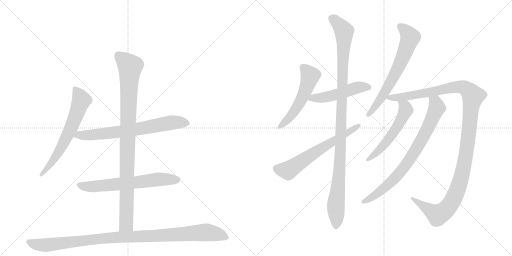
t = 0.00 s
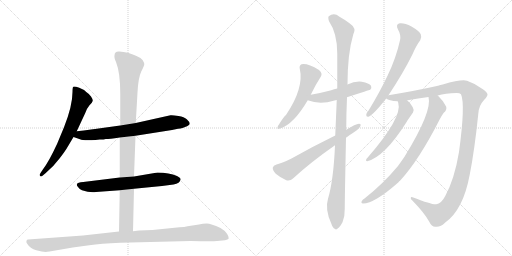
t = 2.29 s
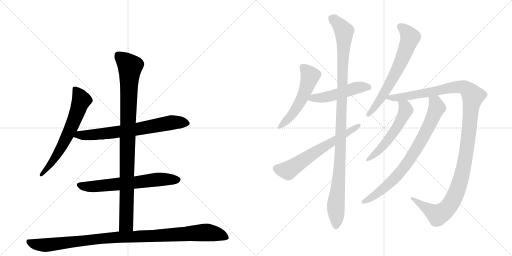
t = 4.59 s
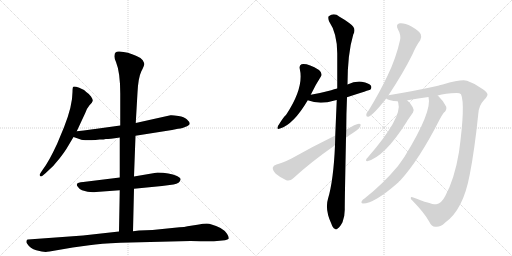
t = 6.88 s
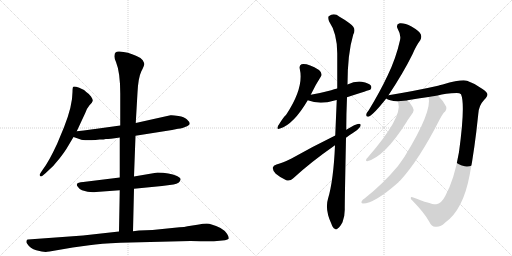
t = 9.18 s
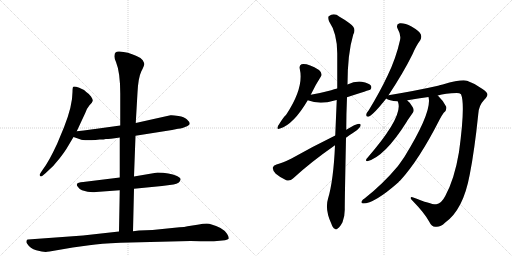
t = 11.47 s

The animated SVG that drew these frames (rendered in a browser with its animation timeline set to each time). Animation: 13 CSS @keyframes rules; one cycle of 11.47 s.

<svg version="1.1" viewBox="0 0 2048 1024" xmlns="http://www.w3.org/2000/svg">
  <g stroke="lightgray" stroke-dasharray="1,1" stroke-width="1" transform="scale(4, 4)">
    <line x1="0" y1="0" x2="256" y2="256"></line>
    <line x1="256" y1="0" x2="0" y2="256"></line>
    <line x1="128" y1="0" x2="128" y2="256"></line>
    <line x1="0" y1="128" x2="256" y2="128"></line>
    <line x1="256" y1="0" x2="512" y2="256"></line>
    <line x1="512" y1="0" x2="256" y2="256"></line>
    <line x1="384" y1="0" x2="384" y2="256"></line>
    <line x1="256" y1="128" x2="512" y2="128"></line>
  </g>
<g transform="scale(1, -1) translate(0, -850)">
   <style type="text/css">
    @keyframes keyframes0 {
      from {
       stroke: black;
       stroke-dashoffset: 654;
       stroke-width: 128;
       }
       68% {
       animation-timing-function: step-end;
       stroke: black;
       stroke-dashoffset: 0;
       stroke-width: 128;
       }
       to {
       stroke: black;
       stroke-width: 1024;
       }
       }
       #make-me-a-hanzi-animation-0 {
         animation: keyframes0 0.782227s both;
         animation-delay: 0.000000s;
         animation-timing-function: linear;
       }
    @keyframes keyframes1 {
      from {
       stroke: black;
       stroke-dashoffset: 709;
       stroke-width: 128;
       }
       70% {
       animation-timing-function: step-end;
       stroke: black;
       stroke-dashoffset: 0;
       stroke-width: 128;
       }
       to {
       stroke: black;
       stroke-width: 1024;
       }
       }
       #make-me-a-hanzi-animation-1 {
         animation: keyframes1 0.826986s both;
         animation-delay: 0.782227s;
         animation-timing-function: linear;
       }
    @keyframes keyframes2 {
      from {
       stroke: black;
       stroke-dashoffset: 652;
       stroke-width: 128;
       }
       68% {
       animation-timing-function: step-end;
       stroke: black;
       stroke-dashoffset: 0;
       stroke-width: 128;
       }
       to {
       stroke: black;
       stroke-width: 1024;
       }
       }
       #make-me-a-hanzi-animation-2 {
         animation: keyframes2 0.780599s both;
         animation-delay: 1.609212s;
         animation-timing-function: linear;
       }
    @keyframes keyframes3 {
      from {
       stroke: black;
       stroke-dashoffset: 983;
       stroke-width: 128;
       }
       76% {
       animation-timing-function: step-end;
       stroke: black;
       stroke-dashoffset: 0;
       stroke-width: 128;
       }
       to {
       stroke: black;
       stroke-width: 1024;
       }
       }
       #make-me-a-hanzi-animation-3 {
         animation: keyframes3 1.049967s both;
         animation-delay: 2.389811s;
         animation-timing-function: linear;
       }
    @keyframes keyframes4 {
      from {
       stroke: black;
       stroke-dashoffset: 1057;
       stroke-width: 128;
       }
       77% {
       animation-timing-function: step-end;
       stroke: black;
       stroke-dashoffset: 0;
       stroke-width: 128;
       }
       to {
       stroke: black;
       stroke-width: 1024;
       }
       }
       #make-me-a-hanzi-animation-4 {
         animation: keyframes4 1.110189s both;
         animation-delay: 3.439779s;
         animation-timing-function: linear;
       }
    @keyframes keyframes5 {
      from {
       stroke: black;
       stroke-dashoffset: 536;
       stroke-width: 128;
       }
       64% {
       animation-timing-function: step-end;
       stroke: black;
       stroke-dashoffset: 0;
       stroke-width: 128;
       }
       to {
       stroke: black;
       stroke-width: 1024;
       }
       }
       #make-me-a-hanzi-animation-5 {
         animation: keyframes5 0.686198s both;
         animation-delay: 4.549967s;
         animation-timing-function: linear;
       }
    @keyframes keyframes6 {
      from {
       stroke: black;
       stroke-dashoffset: 502;
       stroke-width: 128;
       }
       62% {
       animation-timing-function: step-end;
       stroke: black;
       stroke-dashoffset: 0;
       stroke-width: 128;
       }
       to {
       stroke: black;
       stroke-width: 1024;
       }
       }
       #make-me-a-hanzi-animation-6 {
         animation: keyframes6 0.658529s both;
         animation-delay: 5.236165s;
         animation-timing-function: linear;
       }
    @keyframes keyframes7 {
      from {
       stroke: black;
       stroke-dashoffset: 1107;
       stroke-width: 128;
       }
       78% {
       animation-timing-function: step-end;
       stroke: black;
       stroke-dashoffset: 0;
       stroke-width: 128;
       }
       to {
       stroke: black;
       stroke-width: 1024;
       }
       }
       #make-me-a-hanzi-animation-7 {
         animation: keyframes7 1.150879s both;
         animation-delay: 5.894694s;
         animation-timing-function: linear;
       }
    @keyframes keyframes8 {
      from {
       stroke: black;
       stroke-dashoffset: 638;
       stroke-width: 128;
       }
       67% {
       animation-timing-function: step-end;
       stroke: black;
       stroke-dashoffset: 0;
       stroke-width: 128;
       }
       to {
       stroke: black;
       stroke-width: 1024;
       }
       }
       #make-me-a-hanzi-animation-8 {
         animation: keyframes8 0.769206s both;
         animation-delay: 7.045573s;
         animation-timing-function: linear;
       }
    @keyframes keyframes9 {
      from {
       stroke: black;
       stroke-dashoffset: 667;
       stroke-width: 128;
       }
       68% {
       animation-timing-function: step-end;
       stroke: black;
       stroke-dashoffset: 0;
       stroke-width: 128;
       }
       to {
       stroke: black;
       stroke-width: 1024;
       }
       }
       #make-me-a-hanzi-animation-9 {
         animation: keyframes9 0.792806s both;
         animation-delay: 7.814779s;
         animation-timing-function: linear;
       }
    @keyframes keyframes10 {
      from {
       stroke: black;
       stroke-dashoffset: 1251;
       stroke-width: 128;
       }
       80% {
       animation-timing-function: step-end;
       stroke: black;
       stroke-dashoffset: 0;
       stroke-width: 128;
       }
       to {
       stroke: black;
       stroke-width: 1024;
       }
       }
       #make-me-a-hanzi-animation-10 {
         animation: keyframes10 1.268066s both;
         animation-delay: 8.607585s;
         animation-timing-function: linear;
       }
    @keyframes keyframes11 {
      from {
       stroke: black;
       stroke-dashoffset: 554;
       stroke-width: 128;
       }
       64% {
       animation-timing-function: step-end;
       stroke: black;
       stroke-dashoffset: 0;
       stroke-width: 128;
       }
       to {
       stroke: black;
       stroke-width: 1024;
       }
       }
       #make-me-a-hanzi-animation-11 {
         animation: keyframes11 0.700846s both;
         animation-delay: 9.875651s;
         animation-timing-function: linear;
       }
    @keyframes keyframes12 {
      from {
       stroke: black;
       stroke-dashoffset: 792;
       stroke-width: 128;
       }
       72% {
       animation-timing-function: step-end;
       stroke: black;
       stroke-dashoffset: 0;
       stroke-width: 128;
       }
       to {
       stroke: black;
       stroke-width: 1024;
       }
       }
       #make-me-a-hanzi-animation-12 {
         animation: keyframes12 0.894531s both;
         animation-delay: 10.576497s;
         animation-timing-function: linear;
       }
</style>
<path d="M 307 325 L 341 398 Q 347 416 358 429 Q 370 441 371 447 Q 372 452 364 464 Q 356 475 345 482 Q 338 491 317 499 Q 297 506 293 503 Q 290 500 290 482 Q 290 427 256 341 L 229 276 Q 195 202 170 170 L 162 158 Q 156 150 160 146 Q 164 142 170 147 L 183 158 Q 214 184 238 216 Q 262 247 272 265 L 294 302 L 307 325 Z" fill="lightgray"></path> 
<path d="M 542 307 L 688 330 L 712 335 Q 733 337 740 342 Q 759 349 759 356 Q 758 363 747 373 Q 737 382 714 386 Q 691 390 682 389 L 543 358 L 481 348 L 380 334 Q 370 332 307 325 C 277 322 266 312 294 302 L 320 293 Q 331 287 382 290 L 399 292 Q 417 292 423 294 Q 429 293 479 300 L 542 307 Z" fill="lightgray"></path> 
<path d="M 536 95 L 648 106 L 694 112 Q 720 117 722 131 Q 725 137 708 146 Q 677 160 630 160 L 536 144 L 479 140 L 333 122 Q 310 121 308 114 Q 305 109 312 102 Q 318 93 328 89 Q 358 79 384 82 L 479 89 L 536 95 Z" fill="lightgray"></path> 
<path d="M 532 -75 L 536 95 L 536 144 L 542 307 L 543 358 L 550 480 Q 553 539 565 564 Q 578 589 577 594 Q 577 598 571 609 Q 565 619 546 626 Q 511 643 477 644 Q 458 645 458 628 Q 456 620 464 602 Q 481 560 481 476 L 481 348 L 479 300 L 479 140 L 479 89 L 476 -76 C 475 -106 531 -105 532 -75 Z" fill="lightgray"></path> 
<path d="M 198 -156 L 291 -140 L 357 -131 Q 402 -124 481 -121 L 762 -114 Q 853 -116 868 -114 L 900 -111 Q 912 -109 915 -104 Q 916 -97 908 -85 Q 901 -73 882 -62 Q 844 -44 827 -44 Q 811 -44 796 -48 L 750 -55 Q 739 -58 718 -59 L 610 -70 L 556 -72 L 532 -75 L 476 -76 L 332 -92 L 112 -108 Q 108 -108 106 -113 Q 104 -119 108 -124 Q 121 -145 145 -151 Q 169 -158 183 -158 Q 187 -156 198 -156 Z" fill="lightgray"></path> 
<path d="M 1243 471 Q 1262 511 1283 543 Q 1292 556 1276 570 Q 1230 598 1206 593 Q 1196 589 1199 575 Q 1217 499 1144 390 Q 1137 387 1112 346 Q 1105 330 1120 336 Q 1174 352 1231 449 L 1243 471 Z" fill="lightgray"></path> 
<path d="M 1388 461 Q 1479 491 1481 491 Q 1488 498 1484 507 Q 1477 517 1447 523 Q 1419 526 1390 512 L 1349 496 Q 1336 493 1325 489 Q 1288 479 1243 471 C 1213 466 1203 459 1231 449 Q 1279 430 1338 448 Q 1342 449 1347 450 L 1388 461 Z" fill="lightgray"></path> 
<path d="M 1340 269 Q 1334 128 1312 55 Q 1299 13 1325 -44 Q 1331 -62 1339 -65 Q 1345 -71 1352 -63 Q 1359 -59 1370 -39 Q 1380 -14 1379 16 Q 1379 53 1384 299 L 1385 331 Q 1385 392 1388 461 L 1390 512 Q 1390 635 1413 712 Q 1428 737 1398 757 Q 1383 769 1358 783 Q 1336 801 1315 785 Q 1311 781 1316 765 Q 1349 717 1349 636 Q 1349 567 1349 496 L 1347 450 Q 1344 381 1341 308 L 1340 269 Z" fill="lightgray"></path> 
<path d="M 1341 308 Q 1247 262 1166 216 Q 1130 198 1106 192 Q 1093 188 1091 179 Q 1090 169 1103 155 Q 1122 139 1145 129 Q 1161 125 1172 136 Q 1241 200 1340 269 L 1384 299 Q 1396 309 1410 317 Q 1429 327 1440 342 Q 1447 355 1436 355 Q 1423 355 1385 331 L 1341 308 Z" fill="lightgray"></path> 
<path d="M 1554 469 Q 1614 560 1650 633 Q 1666 670 1681 689 Q 1688 701 1683 713 Q 1677 726 1646 744 Q 1618 759 1599 757 Q 1581 753 1592 732 Q 1605 710 1600 689 Q 1584 617 1551 549 Q 1520 483 1475 409 Q 1466 399 1465 391 Q 1464 381 1476 384 Q 1495 393 1545 456 L 1554 469 Z" fill="lightgray"></path> 
<path d="M 1751 468 Q 1781 477 1827 478 Q 1839 478 1844 473 Q 1862 433 1836 242 Q 1818 134 1781 66 Q 1765 35 1745 33 Q 1730 30 1653 60 Q 1643 64 1643 58 Q 1642 54 1653 44 Q 1698 -2 1717 -37 Q 1727 -58 1742 -57 Q 1761 -60 1781 -40 Q 1853 11 1879 152 Q 1898 248 1913 393 Q 1914 427 1937 451 Q 1950 464 1950 472 Q 1949 481 1930 494 Q 1903 515 1868 527 Q 1847 534 1771 512 Q 1762 511 1752 507 Q 1668 488 1554 469 C 1524 464 1522 464 1545 456 Q 1554 447 1591 445 L 1629 448 Q 1629 449 1630 449 Q 1673 456 1714 462 L 1751 468 Z" fill="lightgray"></path> 
<path d="M 1591 445 Q 1591 444 1593 439 Q 1611 381 1470 219 Q 1464 215 1464 209 Q 1464 205 1469 205 Q 1539 223 1627 363 Q 1630 369 1652 400 Q 1658 409 1651 421 Q 1641 440 1629 448 C 1606 467 1582 474 1591 445 Z" fill="lightgray"></path> 
<path d="M 1714 462 Q 1730 405 1618 223 Q 1605 204 1592 186 Q 1532 114 1458 56 Q 1451 52 1448 47 Q 1442 37 1452 36 Q 1498 36 1594 121 Q 1595 125 1600 127 Q 1675 208 1758 371 Q 1764 384 1775 399 Q 1788 409 1785 423 Q 1776 444 1753 466 Q 1752 467 1751 468 C 1730 489 1711 492 1714 462 Z" fill="lightgray"></path> 
      <clipPath id="make-me-a-hanzi-clip-0">
      <path d="M 307 325 L 341 398 Q 347 416 358 429 Q 370 441 371 447 Q 372 452 364 464 Q 356 475 345 482 Q 338 491 317 499 Q 297 506 293 503 Q 290 500 290 482 Q 290 427 256 341 L 229 276 Q 195 202 170 170 L 162 158 Q 156 150 160 146 Q 164 142 170 147 L 183 158 Q 214 184 238 216 Q 262 247 272 265 L 294 302 L 307 325 Z" fill="lightgray"></path>
      </clipPath>
      <path clip-path="url(#make-me-a-hanzi-clip-0)" d="M 297 498 L 319 466 L 325 446 L 301 380 L 239 248 L 194 182 L 165 151 " fill="none" id="make-me-a-hanzi-animation-0" stroke-dasharray="526 1052" stroke-linecap="round"></path>

      <clipPath id="make-me-a-hanzi-clip-1">
      <path d="M 542 307 L 688 330 L 712 335 Q 733 337 740 342 Q 759 349 759 356 Q 758 363 747 373 Q 737 382 714 386 Q 691 390 682 389 L 543 358 L 481 348 L 380 334 Q 370 332 307 325 C 277 322 266 312 294 302 L 320 293 Q 331 287 382 290 L 399 292 Q 417 292 423 294 Q 429 293 479 300 L 542 307 Z" fill="lightgray"></path>
      </clipPath>
      <path clip-path="url(#make-me-a-hanzi-clip-1)" d="M 302 305 L 318 311 L 370 309 L 545 332 L 686 360 L 750 357 " fill="none" id="make-me-a-hanzi-animation-1" stroke-dasharray="581 1162" stroke-linecap="round"></path>

      <clipPath id="make-me-a-hanzi-clip-2">
      <path d="M 536 95 L 648 106 L 694 112 Q 720 117 722 131 Q 725 137 708 146 Q 677 160 630 160 L 536 144 L 479 140 L 333 122 Q 310 121 308 114 Q 305 109 312 102 Q 318 93 328 89 Q 358 79 384 82 L 479 89 L 536 95 Z" fill="lightgray"></path>
      </clipPath>
      <path clip-path="url(#make-me-a-hanzi-clip-2)" d="M 317 110 L 365 103 L 638 133 L 711 131 " fill="none" id="make-me-a-hanzi-animation-2" stroke-dasharray="524 1048" stroke-linecap="round"></path>

      <clipPath id="make-me-a-hanzi-clip-3">
      <path d="M 532 -75 L 536 95 L 536 144 L 542 307 L 543 358 L 550 480 Q 553 539 565 564 Q 578 589 577 594 Q 577 598 571 609 Q 565 619 546 626 Q 511 643 477 644 Q 458 645 458 628 Q 456 620 464 602 Q 481 560 481 476 L 481 348 L 479 300 L 479 140 L 479 89 L 476 -76 C 475 -106 531 -105 532 -75 Z" fill="lightgray"></path>
      </clipPath>
      <path clip-path="url(#make-me-a-hanzi-clip-3)" d="M 473 629 L 520 584 L 505 -47 L 483 -69 " fill="none" id="make-me-a-hanzi-animation-3" stroke-dasharray="855 1710" stroke-linecap="round"></path>

      <clipPath id="make-me-a-hanzi-clip-4">
      <path d="M 198 -156 L 291 -140 L 357 -131 Q 402 -124 481 -121 L 762 -114 Q 853 -116 868 -114 L 900 -111 Q 912 -109 915 -104 Q 916 -97 908 -85 Q 901 -73 882 -62 Q 844 -44 827 -44 Q 811 -44 796 -48 L 750 -55 Q 739 -58 718 -59 L 610 -70 L 556 -72 L 532 -75 L 476 -76 L 332 -92 L 112 -108 Q 108 -108 106 -113 Q 104 -119 108 -124 Q 121 -145 145 -151 Q 169 -158 183 -158 Q 187 -156 198 -156 Z" fill="lightgray"></path>
      </clipPath>
      <path clip-path="url(#make-me-a-hanzi-clip-4)" d="M 115 -117 L 135 -126 L 180 -131 L 428 -102 L 821 -79 L 871 -87 L 908 -101 " fill="none" id="make-me-a-hanzi-animation-4" stroke-dasharray="929 1858" stroke-linecap="round"></path>

      <clipPath id="make-me-a-hanzi-clip-5">
      <path d="M 1243 471 Q 1262 511 1283 543 Q 1292 556 1276 570 Q 1230 598 1206 593 Q 1196 589 1199 575 Q 1217 499 1144 390 Q 1137 387 1112 346 Q 1105 330 1120 336 Q 1174 352 1231 449 L 1243 471 Z" fill="lightgray"></path>
      </clipPath>
      <path clip-path="url(#make-me-a-hanzi-clip-5)" d="M 1212 580 L 1240 545 L 1218 478 L 1158 379 L 1122 346 " fill="none" id="make-me-a-hanzi-animation-5" stroke-dasharray="408 816" stroke-linecap="round"></path>

      <clipPath id="make-me-a-hanzi-clip-6">
      <path d="M 1388 461 Q 1479 491 1481 491 Q 1488 498 1484 507 Q 1477 517 1447 523 Q 1419 526 1390 512 L 1349 496 Q 1336 493 1325 489 Q 1288 479 1243 471 C 1213 466 1203 459 1231 449 Q 1279 430 1338 448 Q 1342 449 1347 450 L 1388 461 Z" fill="lightgray"></path>
      </clipPath>
      <path clip-path="url(#make-me-a-hanzi-clip-6)" d="M 1240 451 L 1253 458 L 1324 466 L 1439 502 L 1478 498 " fill="none" id="make-me-a-hanzi-animation-6" stroke-dasharray="374 748" stroke-linecap="round"></path>

      <clipPath id="make-me-a-hanzi-clip-7">
      <path d="M 1340 269 Q 1334 128 1312 55 Q 1299 13 1325 -44 Q 1331 -62 1339 -65 Q 1345 -71 1352 -63 Q 1359 -59 1370 -39 Q 1380 -14 1379 16 Q 1379 53 1384 299 L 1385 331 Q 1385 392 1388 461 L 1390 512 Q 1390 635 1413 712 Q 1428 737 1398 757 Q 1383 769 1358 783 Q 1336 801 1315 785 Q 1311 781 1316 765 Q 1349 717 1349 636 Q 1349 567 1349 496 L 1347 450 Q 1344 381 1341 308 L 1340 269 Z" fill="lightgray"></path>
      </clipPath>
      <path clip-path="url(#make-me-a-hanzi-clip-7)" d="M 1327 778 L 1353 756 L 1376 725 L 1362 235 L 1343 24 L 1344 -52 " fill="none" id="make-me-a-hanzi-animation-7" stroke-dasharray="979 1958" stroke-linecap="round"></path>

      <clipPath id="make-me-a-hanzi-clip-8">
      <path d="M 1341 308 Q 1247 262 1166 216 Q 1130 198 1106 192 Q 1093 188 1091 179 Q 1090 169 1103 155 Q 1122 139 1145 129 Q 1161 125 1172 136 Q 1241 200 1340 269 L 1384 299 Q 1396 309 1410 317 Q 1429 327 1440 342 Q 1447 355 1436 355 Q 1423 355 1385 331 L 1341 308 Z" fill="lightgray"></path>
      </clipPath>
      <path clip-path="url(#make-me-a-hanzi-clip-8)" d="M 1104 176 L 1151 168 L 1433 347 " fill="none" id="make-me-a-hanzi-animation-8" stroke-dasharray="510 1020" stroke-linecap="round"></path>

      <clipPath id="make-me-a-hanzi-clip-9">
      <path d="M 1554 469 Q 1614 560 1650 633 Q 1666 670 1681 689 Q 1688 701 1683 713 Q 1677 726 1646 744 Q 1618 759 1599 757 Q 1581 753 1592 732 Q 1605 710 1600 689 Q 1584 617 1551 549 Q 1520 483 1475 409 Q 1466 399 1465 391 Q 1464 381 1476 384 Q 1495 393 1545 456 L 1554 469 Z" fill="lightgray"></path>
      </clipPath>
      <path clip-path="url(#make-me-a-hanzi-clip-9)" d="M 1601 743 L 1619 731 L 1641 701 L 1630 668 L 1552 502 L 1514 441 L 1474 393 " fill="none" id="make-me-a-hanzi-animation-9" stroke-dasharray="539 1078" stroke-linecap="round"></path>

      <clipPath id="make-me-a-hanzi-clip-10">
      <path d="M 1751 468 Q 1781 477 1827 478 Q 1839 478 1844 473 Q 1862 433 1836 242 Q 1818 134 1781 66 Q 1765 35 1745 33 Q 1730 30 1653 60 Q 1643 64 1643 58 Q 1642 54 1653 44 Q 1698 -2 1717 -37 Q 1727 -58 1742 -57 Q 1761 -60 1781 -40 Q 1853 11 1879 152 Q 1898 248 1913 393 Q 1914 427 1937 451 Q 1950 464 1950 472 Q 1949 481 1930 494 Q 1903 515 1868 527 Q 1847 534 1771 512 Q 1762 511 1752 507 Q 1668 488 1554 469 C 1524 464 1522 464 1545 456 Q 1554 447 1591 445 L 1629 448 Q 1629 449 1630 449 Q 1673 456 1714 462 L 1751 468 Z" fill="lightgray"></path>
      </clipPath>
      <path clip-path="url(#make-me-a-hanzi-clip-10)" d="M 1553 460 L 1635 466 L 1823 502 L 1859 499 L 1892 466 L 1866 242 L 1848 148 L 1826 82 L 1801 32 L 1787 14 L 1751 -10 L 1666 44 L 1664 52 L 1648 57 " fill="none" id="make-me-a-hanzi-animation-10" stroke-dasharray="1123 2246" stroke-linecap="round"></path>

      <clipPath id="make-me-a-hanzi-clip-11">
      <path d="M 1591 445 Q 1591 444 1593 439 Q 1611 381 1470 219 Q 1464 215 1464 209 Q 1464 205 1469 205 Q 1539 223 1627 363 Q 1630 369 1652 400 Q 1658 409 1651 421 Q 1641 440 1629 448 C 1606 467 1582 474 1591 445 Z" fill="lightgray"></path>
      </clipPath>
      <path clip-path="url(#make-me-a-hanzi-clip-11)" d="M 1597 444 L 1621 421 L 1623 407 L 1592 346 L 1517 249 L 1470 212 " fill="none" id="make-me-a-hanzi-animation-11" stroke-dasharray="426 852" stroke-linecap="round"></path>

      <clipPath id="make-me-a-hanzi-clip-12">
      <path d="M 1714 462 Q 1730 405 1618 223 Q 1605 204 1592 186 Q 1532 114 1458 56 Q 1451 52 1448 47 Q 1442 37 1452 36 Q 1498 36 1594 121 Q 1595 125 1600 127 Q 1675 208 1758 371 Q 1764 384 1775 399 Q 1788 409 1785 423 Q 1776 444 1753 466 Q 1752 467 1751 468 C 1730 489 1711 492 1714 462 Z" fill="lightgray"></path>
      </clipPath>
      <path clip-path="url(#make-me-a-hanzi-clip-12)" d="M 1721 460 L 1742 440 L 1748 420 L 1706 326 L 1650 229 L 1611 173 L 1557 114 L 1492 63 L 1456 44 " fill="none" id="make-me-a-hanzi-animation-12" stroke-dasharray="664 1328" stroke-linecap="round"></path>

</g>
</svg>
